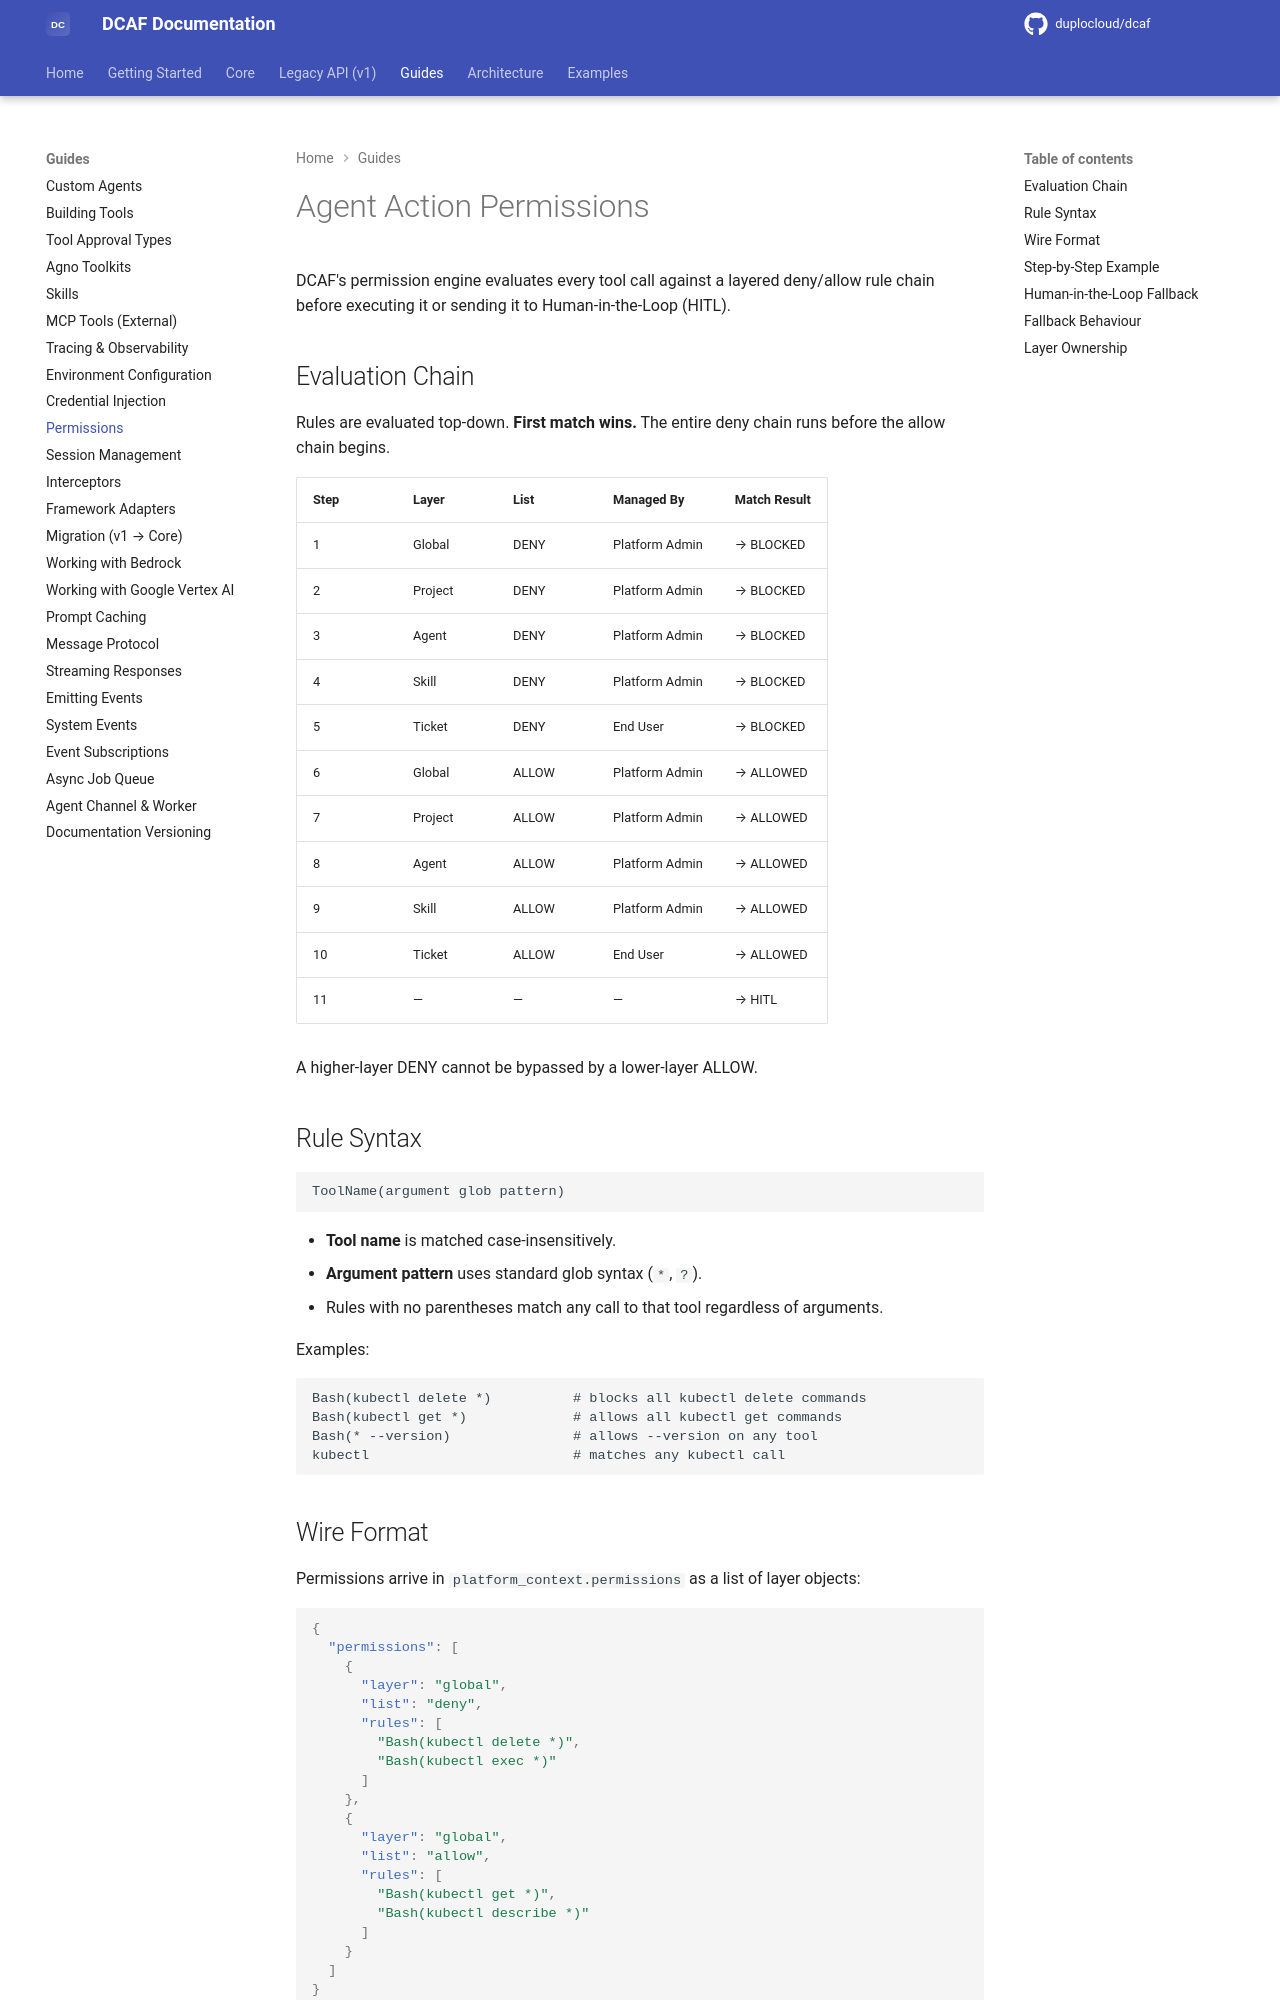

repository: duplocloud/dcaf · page: main/guides/permissions/index.html · generator: mkdocs

# Agent Action Permissions

DCAF's permission engine evaluates every tool call against a layered deny/allow
rule chain before executing it or sending it to Human-in-the-Loop (HITL).

## Evaluation Chain

Rules are evaluated top-down. **First match wins.** The entire deny chain runs
before the allow chain begins.

| Step | Layer   | List  | Managed By     | Match Result |
|------|---------|-------|----------------|--------------|
| 1    | Global  | DENY  | Platform Admin | → BLOCKED    |
| 2    | Project | DENY  | Platform Admin | → BLOCKED    |
| 3    | Agent   | DENY  | Platform Admin | → BLOCKED    |
| 4    | Skill   | DENY  | Platform Admin | → BLOCKED    |
| 5    | Ticket  | DENY  | End User       | → BLOCKED    |
| 6    | Global  | ALLOW | Platform Admin | → ALLOWED    |
| 7    | Project | ALLOW | Platform Admin | → ALLOWED    |
| 8    | Agent   | ALLOW | Platform Admin | → ALLOWED    |
| 9    | Skill   | ALLOW | Platform Admin | → ALLOWED    |
| 10   | Ticket  | ALLOW | End User       | → ALLOWED    |
| 11   | —       | —     | —              | → HITL       |

A higher-layer DENY cannot be bypassed by a lower-layer ALLOW.

## Rule Syntax

```
ToolName(argument glob pattern)
```

- **Tool name** is matched case-insensitively.
- **Argument pattern** uses standard glob syntax (`*`, `?`).
- Rules with no parentheses match any call to that tool regardless of arguments.

Examples:

```
Bash(kubectl delete *)          # blocks all kubectl delete commands
Bash(kubectl get *)             # allows all kubectl get commands
Bash(* --version)               # allows --version on any tool
kubectl                         # matches any kubectl call
```

## Wire Format

Permissions arrive in `platform_context.permissions` as a list of layer objects:

```json
{
  "permissions": [
    {
      "layer": "global",
      "list": "deny",
      "rules": [
        "Bash(kubectl delete *)",
        "Bash(kubectl exec *)"
      ]
    },
    {
      "layer": "global",
      "list": "allow",
      "rules": [
        "Bash(kubectl get *)",
        "Bash(kubectl describe *)"
      ]
    }
  ]
}
```
